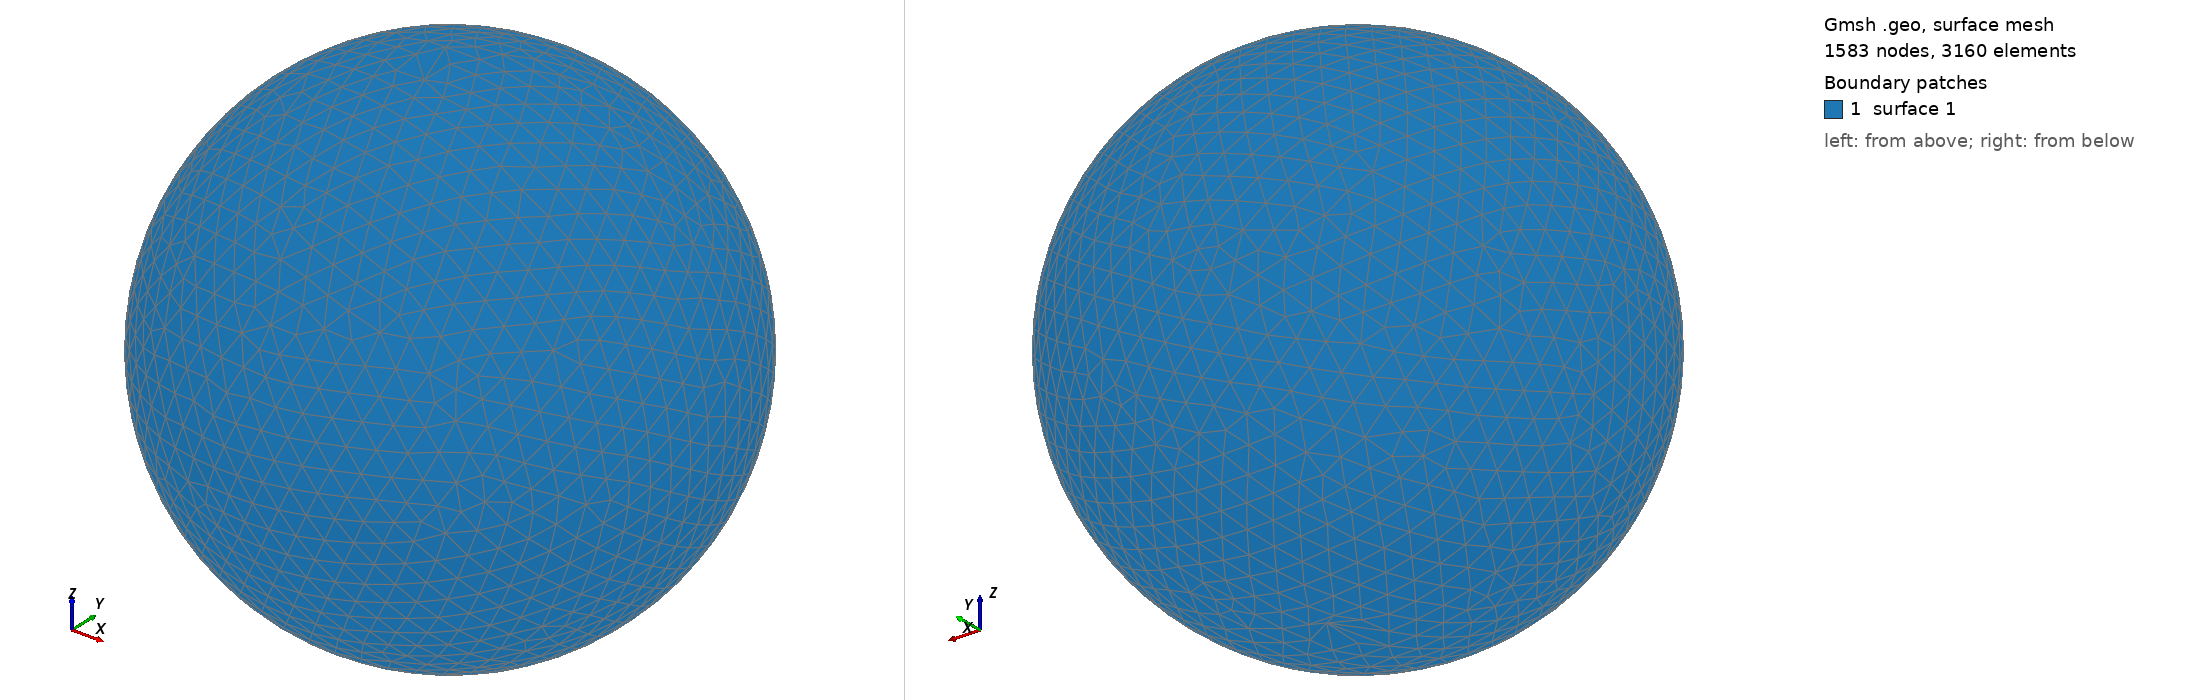

Gmsh geometry script, surface-meshed: 1583 nodes, 3160 surface elements. Boundary patches (legend numbers): 1 surface 1. Left view from above one corner, right view from below the opposite corner. The script declares no physical surfaces, so the legend lists its geometric surfaces. The drawing asked Gmsh for element sizes between 1% and 20% of the model's largest extent; the script's own settings can give other sizes.

=== shot2378.geo (drawn) ===
SetFactory("OpenCASCADE");
Point(1) = {0,0,0,0};
Sphere(1) = {0,0,0,0.43930000};
MeshSize{ PointsOf{ Surface{:}; } } = 0.043930000;
Mesh.ElementOrder=1;
Mesh.Format=39;
